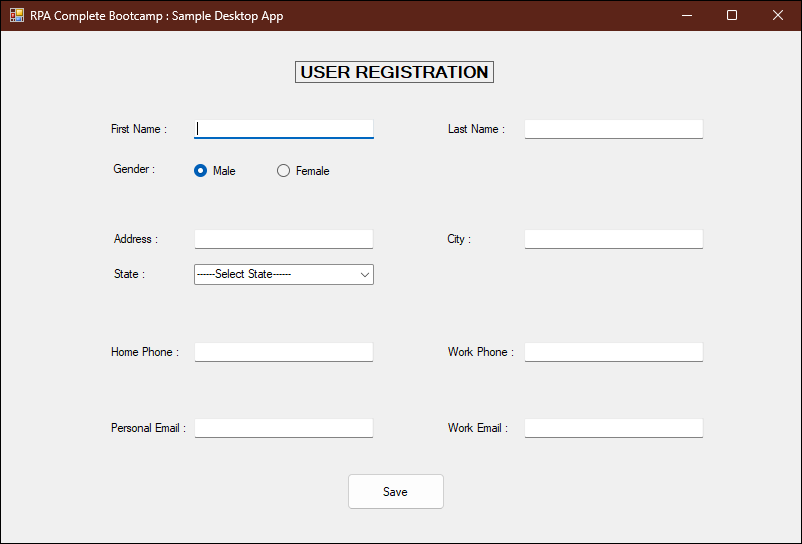
Task: Capture all details from excel sheet to the website and desktop app simultaneously
Workflow: DesktopDataCapturing

Step 1: Use Application: RPA Complete Bootcamp : Sample Desktop App on 'Form1' (sampledesktopapp.exe)

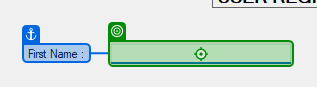
Step 2: type "[dt_CustomerData.Rows(RowNumber)("first name").ToString]" into 'First Name'

Step 3: type "[dt_CustomerData.Rows(RowNumber)("last name").ToString]" into 'Last Name' (no picture)

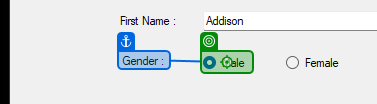
Step 4 [then]: click on 'Male'

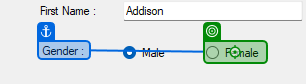
Step 5 [else]: click on 'Female checkbox'

Step 6: type "[dt_CustomerData.Rows(RowNumber)("address").ToString]" into 'Address' (no picture)

Step 7: type "[dt_CustomerData.Rows(RowNumber)("city").ToString]" into 'City' (no picture)

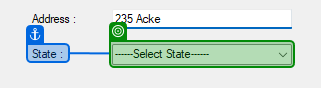
Step 8: select "[dt_CustomerData.Rows(RowNumber)("state").ToString]" in 'State'

Step 9: type "[dt_CustomerData.Rows(RowNumber)("home phone").ToString]" into 'Home Phone' (no picture)

Step 10: type "[dt_CustomerData.Rows(RowNumber)("work phone").ToString]" into 'Work Phone' (no picture)

Step 11: type "[dt_CustomerData.Rows(RowNumber)("personal email").ToString]" into 'Personal Email' (no picture)

Step 12: type "[dt_CustomerData.Rows(RowNumber)("work email").ToString]" into 'Work Email' (no picture)

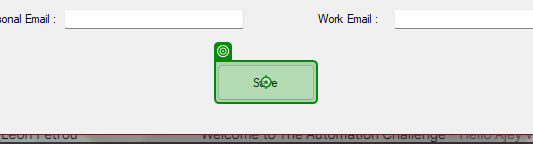
Step 13: click on 'Save'